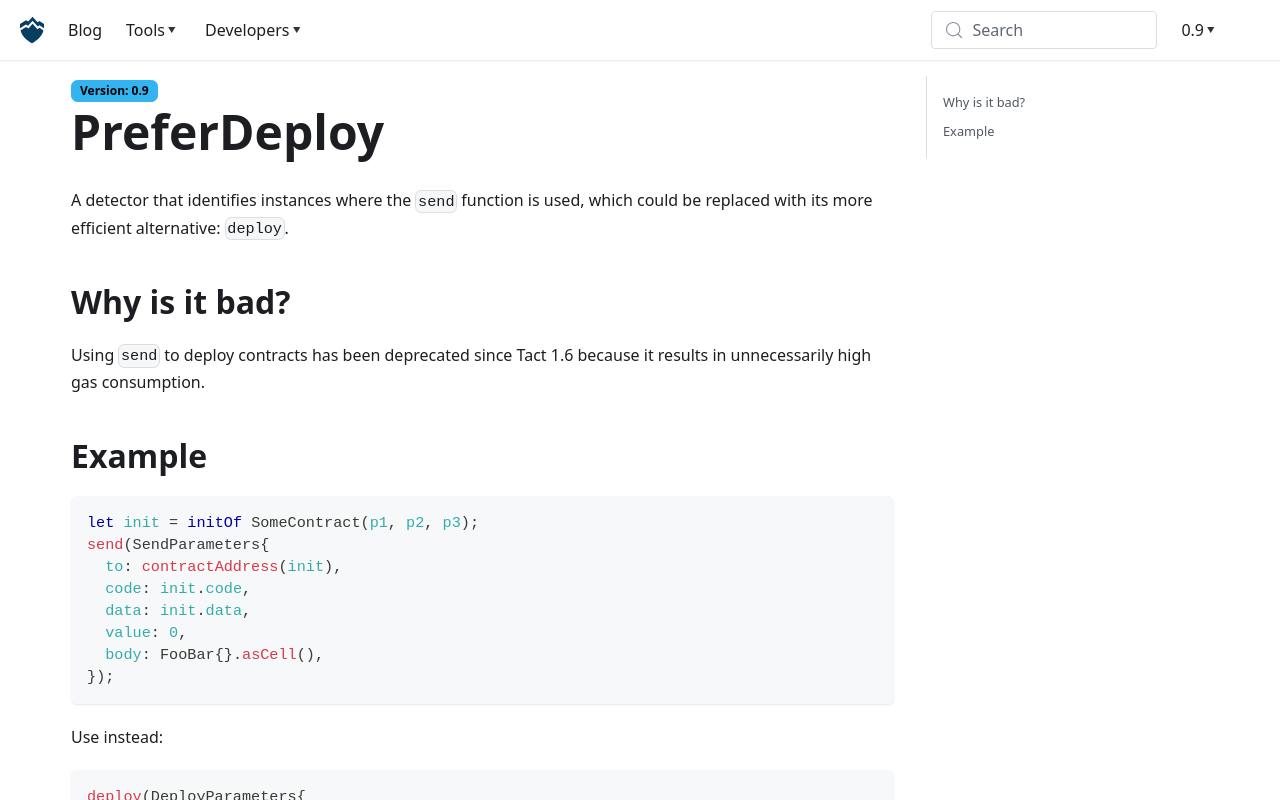

repository: nowarp/nowarp.github.io · page: tools/misti/docs/detectors/PreferDeploy/index.html · generator: docusaurus

# PreferDeploy
A detector that identifies instances where the `send` function is used,
which could be replaced with its more efficient alternative: `deploy`.

##  Why is it bad?
Using `send` to deploy contracts has been deprecated since Tact 1.6 because
it results in unnecessarily high gas consumption.

## Example
```tact
let init = initOf SomeContract(p1, p2, p3);
send(SendParameters{
  to: contractAddress(init),
  code: init.code,
  data: init.data,
  value: 0,
  body: FooBar{}.asCell(),
});
```

Use instead:
```tact
deploy(DeployParameters{
  init: initOf SomeContract(p1, p2, p3),
  value: 0,
  body: FooBar{}.asCell(),
});
```
